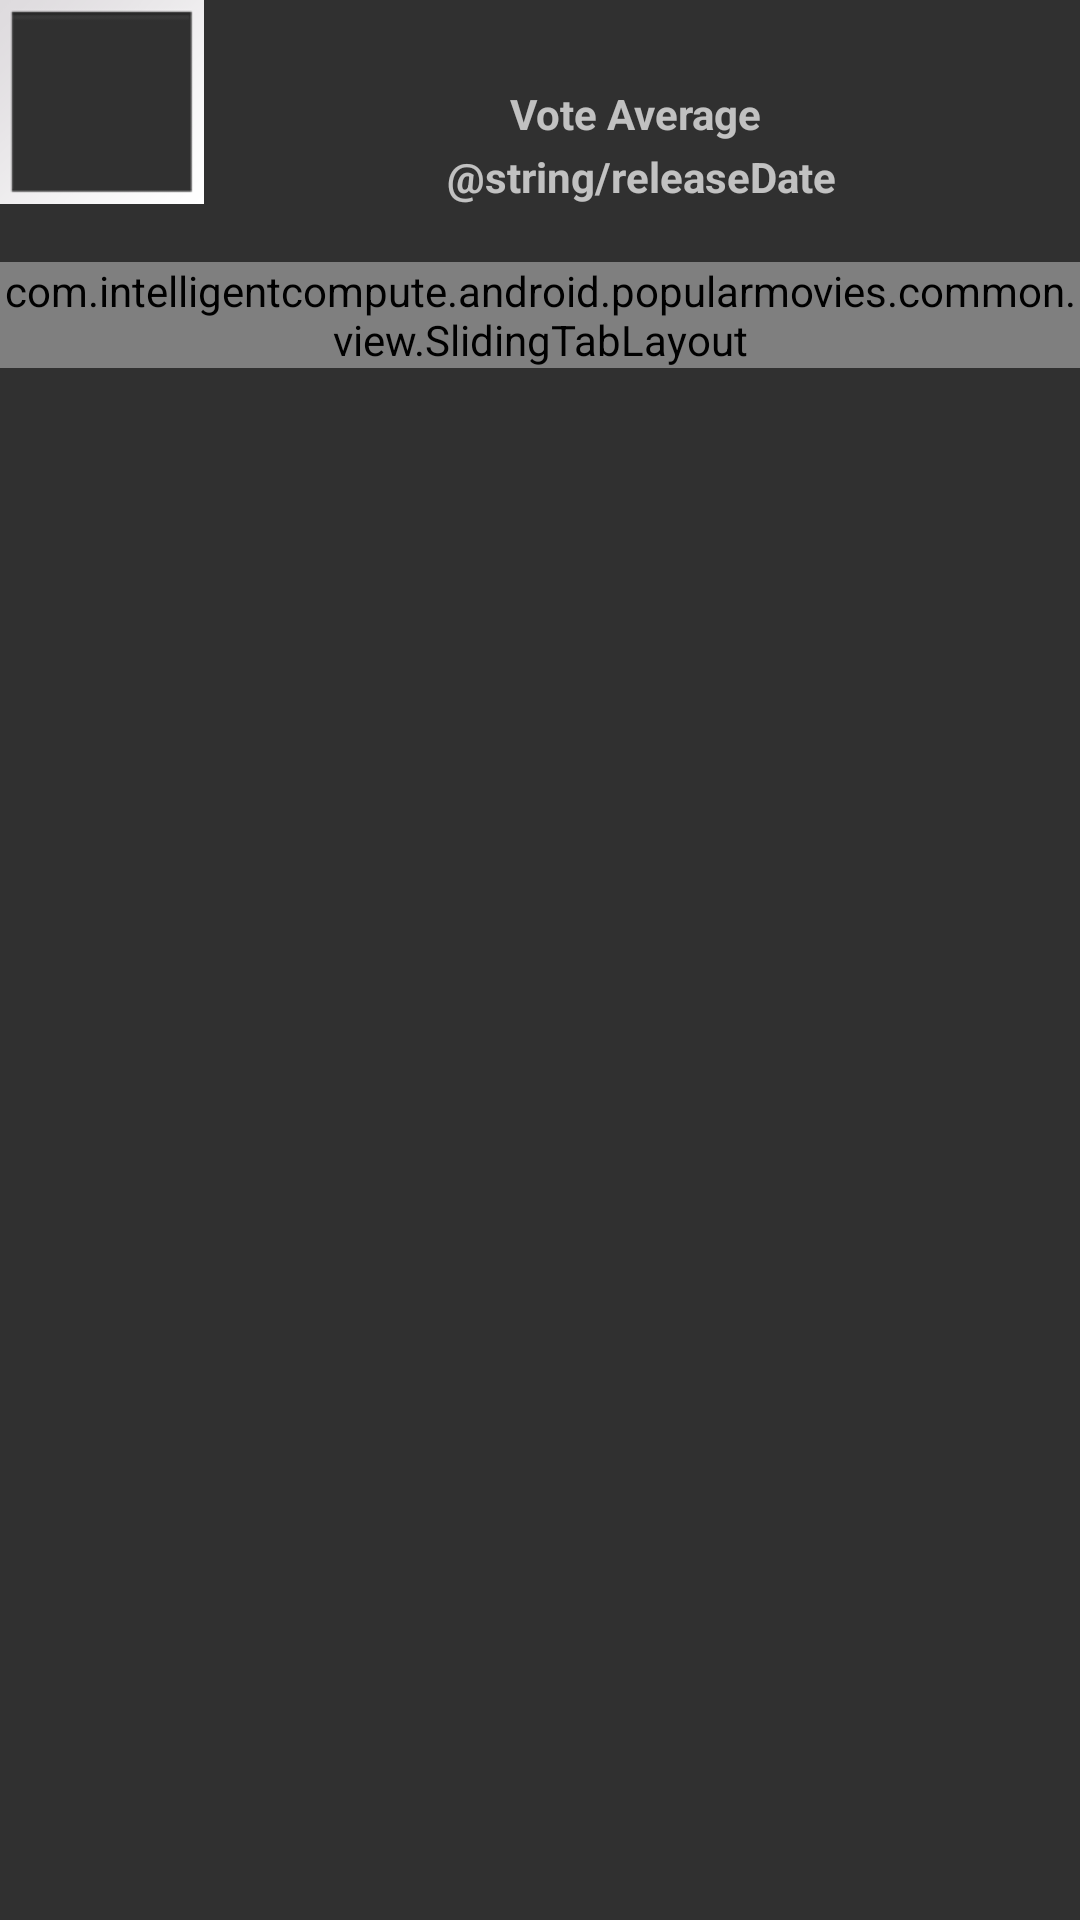

This screen was rendered from an Android layout file. Write that file and the resources it references.
<!-- AndroidManifest.xml: application theme Theme.AppCompat -->
<!-- res/layout/fragment_detail_wide.xml -->
<ScrollView xmlns:android="http://schemas.android.com/apk/res/android"
    android:layout_width="match_parent"
    android:layout_height="match_parent"
    android:fillViewport="true">
    <LinearLayout
        android:layout_width="match_parent"
        android:layout_height="wrap_content"
        android:orientation="vertical">


    <LinearLayout
        android:layout_width="match_parent"
        android:layout_height="wrap_content"
        android:orientation="horizontal">
        <ImageView
            android:id="@+id/moviePoster"
            android:layout_width="wrap_content"
            android:layout_height="wrap_content"
            android:background="@android:drawable/gallery_thumb"/>

        <LinearLayout
            android:layout_width="match_parent"
            android:layout_height="wrap_content"
            android:orientation="vertical"
            android:layout_weight="1">
            <TextView
                android:id="@+id/movieTitle"
                android:layout_width="wrap_content"
                android:layout_height="wrap_content"
                android:textStyle="bold"
                android:layout_margin="1dip"
                android:layout_gravity="center"
                android:textAppearance="?android:attr/textAppearanceMedium"/>
            <LinearLayout
                android:layout_width="wrap_content"
                android:layout_height="wrap_content"
                android:orientation="horizontal"
                android:layout_gravity="center_horizontal">
                <TextView
                    android:layout_width="wrap_content"
                    android:layout_height="wrap_content"
                    android:text="@string/vote_average"
                    android:textStyle="bold"
                    android:layout_margin="2dip"/>
                <TextView
                    android:id="@+id/movieVoteAverage"
                    android:layout_width="wrap_content"
                    android:layout_height="wrap_content"
                    android:layout_margin="2dip"/>
            </LinearLayout>
            <LinearLayout
                android:layout_width="wrap_content"
                android:layout_height="wrap_content"
                android:orientation="horizontal"
                android:layout_gravity="center_horizontal">

                <TextView
                    android:layout_width="wrap_content"
                    android:layout_height="wrap_content"
                    android:textStyle="bold"
                    android:text="@string/releaseDate"
                    />

                <TextView
                    android:id="@+id/movieReleaseDate"
                    android:layout_width="wrap_content"
                    android:layout_height="wrap_content"
                    />
            </LinearLayout>
            <TextView
                android:id="@+id/moviePlotSynopsis"
                android:layout_width="wrap_content"
                android:layout_height="wrap_content"
                android:layout_marginLeft="2dip"/>
        </LinearLayout>
    </LinearLayout>

    <com.intelligentcompute.android.popularmovies.common.view.SlidingTabLayout
        android:id="@+id/sliding_tabs"
        android:layout_width="match_parent"
        android:layout_height="wrap_content" />
    <android.support.v4.view.ViewPager
        android:id="@+id/pager"
        android:layout_width="match_parent"
        android:layout_height="0px"
        android:layout_weight="1" >
    </android.support.v4.view.ViewPager>

    </LinearLayout>
</ScrollView>
<!-- resources referenced by this layout -->
<resources>
  <string name="vote_average">Vote Average  </string>
</resources>
